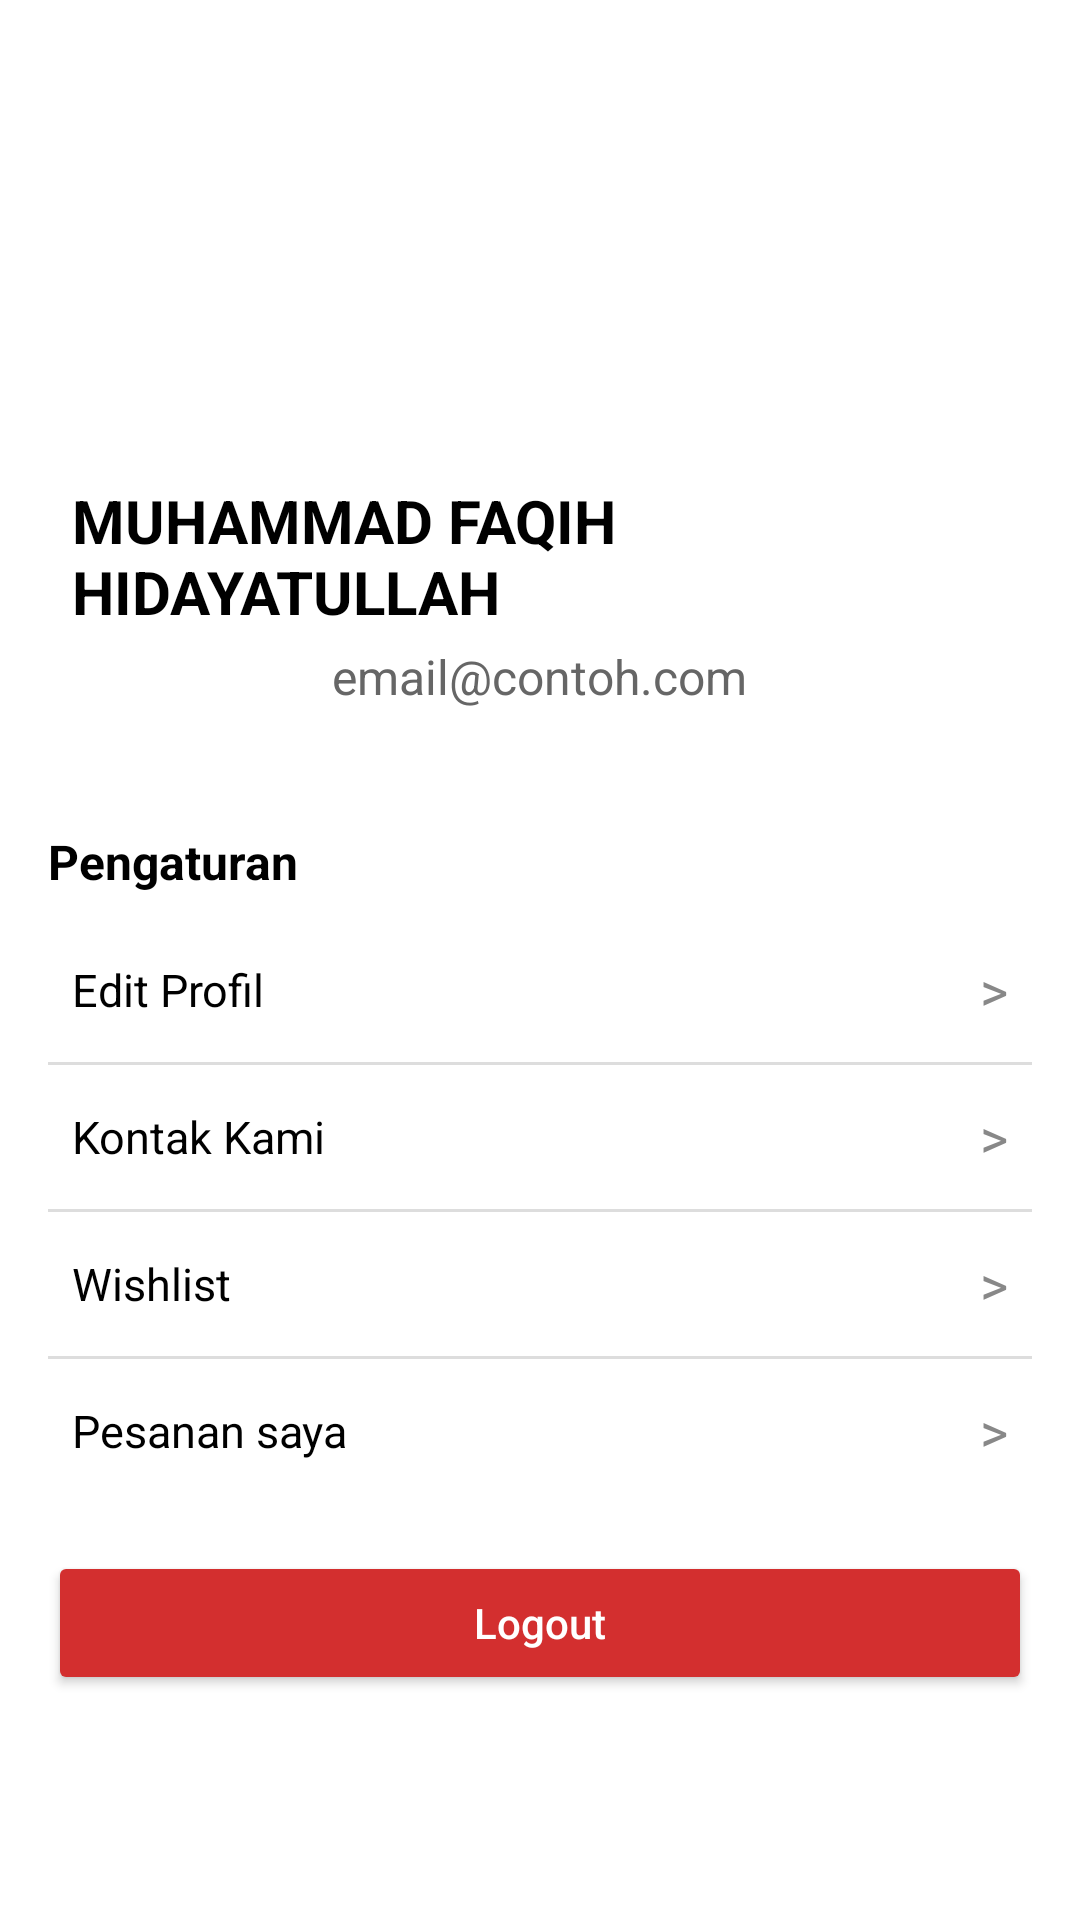

Reconstruct the res/layout file that produces this screen, plus the resources it refers to.
<!-- AndroidManifest.xml: application theme Theme.Product_BottomNav -->
<!-- res/layout/fragment_notifications.xml -->
<?xml version="1.0" encoding="utf-8"?>
<ScrollView xmlns:android="http://schemas.android.com/apk/res/android"
    xmlns:app="http://schemas.android.com/apk/res-auto"
    android:layout_width="match_parent"
    android:layout_height="match_parent"
    android:background="#FFFFFF">

    <LinearLayout
        android:layout_width="match_parent"
        android:layout_height="wrap_content"
        android:orientation="vertical">

        
        <com.airbnb.lottie.LottieAnimationView
            android:id="@+id/loadingAnimation"
            android:layout_width="100dp"
            android:layout_height="100dp"
            android:layout_gravity="center"
            android:layout_marginTop="24dp"
            android:visibility="gone"
            app:lottie_autoPlay="true"
            app:lottie_loop="true"
            app:lottie_fileName="loading.json" />

        
        <LinearLayout
            android:layout_width="match_parent"
            android:layout_height="wrap_content"
            android:orientation="vertical"
            android:gravity="center"
            android:padding="24dp"
            android:background="@android:color/white">

            <com.google.android.material.imageview.ShapeableImageView
                android:id="@+id/imageProfile"
                android:layout_width="120dp"
                android:layout_height="120dp"
                android:layout_gravity="center"
                android:scaleType="centerCrop"
                android:src="@drawable/ic_orang"
                app:shapeAppearanceOverlay="@style/ShapeAppearanceOverlay.App.Circle" />

            <TextView
                android:id="@+id/textName"
                android:layout_width="wrap_content"
                android:layout_height="wrap_content"
                android:text="MUHAMMAD FAQIH HIDAYATULLAH"
                android:textSize="20sp"
                android:textStyle="bold"
                android:textColor="#000000"
                android:layout_marginTop="16dp" />

            <TextView
                android:id="@+id/textEmail"
                android:layout_width="wrap_content"
                android:layout_height="wrap_content"
                android:text="email@contoh.com"
                android:textSize="16sp"
                android:textColor="#666666"
                android:layout_marginTop="4dp" />
        </LinearLayout>

        
        <LinearLayout
            android:layout_width="match_parent"
            android:layout_height="wrap_content"
            android:orientation="vertical"
            android:paddingHorizontal="16dp"
            android:paddingTop="16dp"
            android:background="#FFFFFF">

            <TextView
                android:layout_width="wrap_content"
                android:layout_height="wrap_content"
                android:text="Pengaturan"
                android:textStyle="bold"
                android:textSize="16sp"
                android:textColor="#000000"
                android:paddingBottom="8dp" />

            
            <LinearLayout
                android:id="@+id/btnEditProfile"
                android:layout_width="match_parent"
                android:layout_height="48dp"
                android:orientation="horizontal"
                android:gravity="center_vertical"
                android:background="?android:attr/selectableItemBackground"
                android:clickable="true"
                android:focusable="true"
                android:paddingHorizontal="8dp">

                <TextView
                    android:layout_width="0dp"
                    android:layout_weight="1"
                    android:layout_height="wrap_content"
                    android:text="Edit Profil"
                    android:textColor="#000000"
                    android:textSize="15sp" />

                <TextView
                    android:layout_width="wrap_content"
                    android:layout_height="wrap_content"
                    android:text=">"
                    android:textColor="#888888"
                    android:textSize="18sp" />
            </LinearLayout>

            <View
                android:layout_width="match_parent"
                android:layout_height="1dp"
                android:background="#DDDDDD" />

            
            <LinearLayout
                android:id="@+id/btnKontakKami"
                android:layout_width="match_parent"
                android:layout_height="48dp"
                android:orientation="horizontal"
                android:gravity="center_vertical"
                android:background="?android:attr/selectableItemBackground"
                android:clickable="true"
                android:focusable="true"
                android:paddingHorizontal="8dp">

                <TextView
                    android:layout_width="0dp"
                    android:layout_weight="1"
                    android:layout_height="wrap_content"
                    android:text="Kontak Kami"
                    android:textColor="#000000"
                    android:textSize="15sp" />

                <TextView
                    android:layout_width="wrap_content"
                    android:layout_height="wrap_content"
                    android:text=">"
                    android:textColor="#888888"
                    android:textSize="18sp" />
            </LinearLayout>

            <View
                android:layout_width="match_parent"
                android:layout_height="1dp"
                android:background="#DDDDDD" />
            <LinearLayout
                android:id="@+id/btnWishlist"
                android:layout_width="match_parent"
                android:layout_height="48dp"
                android:orientation="horizontal"
                android:gravity="center_vertical"
                android:background="?android:attr/selectableItemBackground"
                android:clickable="true"
                android:focusable="true"
                android:paddingHorizontal="8dp">

                <TextView
                    android:layout_width="0dp"
                    android:layout_weight="1"
                    android:layout_height="wrap_content"
                    android:text="Wishlist"
                    android:textColor="#000000"
                    android:textSize="15sp" />


                <TextView
                    android:layout_width="wrap_content"
                    android:layout_height="wrap_content"
                    android:text=">"
                    android:textColor="#888888"
                    android:textSize="18sp" />
            </LinearLayout>
            <View
                android:layout_width="match_parent"
                android:layout_height="1dp"
                android:background="#DDDDDD" />
            <LinearLayout
                android:id="@+id/btnPesananSaya"
                android:layout_width="match_parent"
                android:layout_height="48dp"
                android:orientation="horizontal"
                android:gravity="center_vertical"
                android:background="?android:attr/selectableItemBackground"
                android:clickable="true"
                android:focusable="true"
                android:paddingHorizontal="8dp">

                <TextView
                    android:layout_width="0dp"
                    android:layout_weight="1"
                    android:layout_height="wrap_content"
                    android:text="Pesanan saya"
                    android:textColor="#000000"
                    android:textSize="15sp" />


                <TextView
                    android:layout_width="wrap_content"
                    android:layout_height="wrap_content"
                    android:text=">"
                    android:textColor="#888888"
                    android:textSize="18sp" />
            </LinearLayout>
        </LinearLayout>



        
        <LinearLayout
            android:layout_width="match_parent"
            android:layout_height="wrap_content"
            android:padding="16dp">

            <Button
                android:id="@+id/btnLogout"
                android:layout_width="match_parent"
                android:layout_height="wrap_content"
                android:text="Logout"
                android:textAllCaps="false"
                android:backgroundTint="#D32F2F"
                android:textColor="#FFFFFF" />
        </LinearLayout>
    </LinearLayout>
</ScrollView>
<!-- resources referenced by this layout -->
<resources>
  <style name="ShapeAppearanceOverlay.App.Circle" parent="">
      <item name="cornerFamily">rounded</item>
      <item name="cornerSize">50%</item>
  </style>
  <style name="Theme.Product_BottomNav" parent="Theme.MaterialComponents.DayNight.DarkActionBar">
          
          <item name="colorPrimary">@color/purple_500</item>
          <item name="colorPrimaryVariant">@color/purple_700</item>
          <item name="colorOnPrimary">@color/white</item>
          
          <item name="colorSecondary">@color/teal_200</item>
          <item name="colorSecondaryVariant">@color/teal_700</item>
          <item name="colorOnSecondary">@color/black</item>
          
          <item name="android:statusBarColor">?attr/colorPrimaryVariant</item>
          
      </style>
  <color name="purple_500">#FF6200EE</color>
  <color name="purple_700">#FF3700B3</color>
  <color name="white">#FFFFFFFF</color>
  <color name="teal_200">#FF03DAC5</color>
  <color name="teal_700">#FF018786</color>
  <color name="black">#FF000000</color>
</resources>
